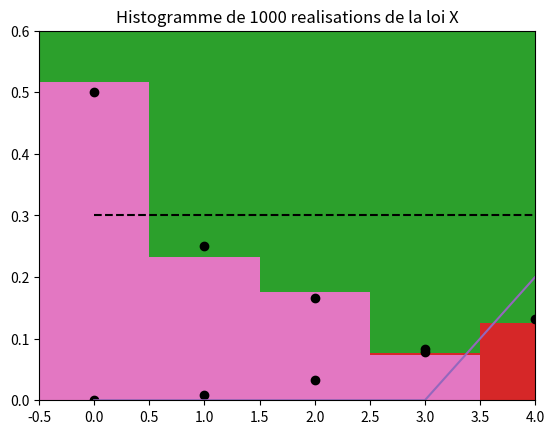

The matplotlib source for this figure:
#!/usr/bin/env python
# coding: utf-8

# [redacted]

# In[1]:


from random import random
import matplotlib.pyplot as plt 


# # 1 Loi uniforme

# In[2]:


#Question 1

print("Simulation d'une variable aleatoire uniforme sur [0,1] :", random())
#random loi uniform sur [0,1]


### Fonction qui Simule une variable aleatoire uniforme sur [a,b]
def unif1(a,b):
    return a+(b-a)*random()

#Test 
print("Une variable uniforme sur [2,3]: ", unif1(4,5) )
print("Une variable uniforme sur [12,55]: ",unif1(25,28))
print("Une variable uniforme sur [102,130]: ",unif1(102,130))


# In[3]:


#Question 2 

#Fonction qui renvoie une variable uniforme sur l'ensemble {0,1,...,N-1}
def unif2(N):
    return int(N*random())

#Test 
print("Une variable uniforme sur [0,5]: ", unif2(6))
print("Une variable uniforme sur [0,3]: ", unif2(2))


# In[4]:


#Question 3

#Fonction qui renvoie l'histogramme de k réalisations 
# d’une variable aléatoire uniforme sur {0, . . . , N − 1}  aveec N= 30 et k= 100,1000 et 10000
def hist_unif(N,k):
    plt.hist([unif2(N) for j in range(k)], bins=30, range=(-0.5,29.5))
    plt.title(str(k)+" réalisations d'une variable uniforme sur {0,1,...,29}")
    plt.axis([-0.5,29.5,0,k*0.1])
    plt.show()

#Test 
N = 30    
hist_unif(N,100)
hist_unif(N,1000)
hist_unif(N,10000)


# # 2 Loi de Bernoulli, loi binomiale
# 

# In[5]:



#Question 4 
# Fonction qui simule une variable aléatoire de loi de Bernoulli de paramètre p
def bernoulli(p):
    if unif1(0,1)<p:  #random() loi uniforme U[0,1]
        return 1
    else:
        return 0
    
#Test
print("1 variable de Bernoulli de parametre 0.5: ", bernoulli(0.5))
print("1 variable de Bernoulli de parametre 0.7: ", bernoulli(0.7))
print("1 variable de Bernoulli de parametre 0.4: ", bernoulli(0.4))


# In[6]:


#Question 5 
# Fonction qui eenvoie une realisation d'une variable aleatoire de loi binomiale de parametres n et p
# c'est la somme de n variables (independantes) de loi de Bernoulli de parametre p
def binomiale(n,p):
    return sum([bernoulli(p) for i in range(n)] )

#Test
print("1 variable binomiale de parametre (10,0.5): ", binomiale(10,0.5))
print("1 variable binomiale de parametre (5,0.7): ", binomiale(5,0.7))


# In[7]:


#Question 6 
# fct qui affiche l'histogramme de N simulations de variables aléatoires de loi binomiale de paramètres n et p
# et superposition avec le graphe des valeurs théoriques

def hist_bin(n,p,N):
    proba_theorique = [1] * (n+1)
    for k in range(n+1):
        proba_theorique[k] *= (p ** k) * ((1-p)**(n-k))
        prod = 1
        for q in range(k):
            prod *=  (n-q) / (q+1.)
        proba_theorique[k] *= prod
    plt.hist([binomiale(n,p) for i in range(N)], density=True, bins=31, range=(-0.5,30.5))
    plt.plot(proba_theorique, 'ko') 
    plt.axis([-0.5,20.5,0,0.2])
    plt.title("Histogramme de %d simulations d'une\nloi binomiale(%d, %.2f) et ses valeurs theoriques" % (N,n,p))
    plt.show()
    
#Test
hist_bin(30,0.2,10000)


# In[8]:


#Question 7
#7. Pour une valeur de p fixée, simuler la suite de variables aléatoires (Yn/n)n∈N, où Yn  suit une loi binomiale n et p
# c'est la (loi des Grand nombres tp suivants)

def lgn_pern(n,p):
    X_n = [bernoulli(p) for i in range(n)]
    Y_n_n = [sum(X_n[:i])/float(i) for i in range(1,n+1)] 
    plt.plot(Y_n_n)
    plt.plot([0,n],[p, p], '--k')
    plt.axis([0,n,0,1])
    plt.title("Observation d'une convergence de 1/n*sum X_i vers p, pour\ndes Bernoulli(%.2f), avec n=%d" % (p,n))
    plt.show()

#test 
lgn_pern(1000,0.3)
lgn_pern(1000,0.7)


# # 3 Loi arbitraire

# In[9]:


#Question 9
#Fonction qui Simule une variable aleatoire X a valeurs dans {0,1,2,3}, avec le probabilites suivantes :
#p(x=0) = 1/2 =p_0;   p(x=1)= 1/4=p_1   ;   p(x=2)= 1/6=p_2   ;   p(x=3)= 1/12=p_3

def X():
    U = unif1(0,1)
    if U<1./2:
        return 0
    elif U<1./2 + 1./4:
        return 1
    elif U<1./2 + 1./4 + 1./6:
        return 2
    else:
        return 3
    

#test
for i in range(10):
    print("une simulation de la variable X :", X())


# In[10]:


# Question 10 

#Fonction qui renvoie un histogramme de 1000 simulations de X 

def hist_x(X):
    plt.hist([X() for k in range(1000)], bins=4, range=(-0.5,3.5), density=True)
    plt.plot([0,1,2,3], [1./2, 1./4, 1./6, 1./12], 'ko')
    plt.axis([-0.5,4,0,0.6])
    plt.title("Histogramme de 1000 realisations de la loi X")
    plt.show()
    
hist_x(X)  


# In[11]:


# Question 11
##### Question 11 #####
#Fonction qui renvoie P(Z=k) = p_k   et p_k sera un vecteur (p_0,...,p_{N-1}) (p_N est calculee) en entrée de la fonction
#Ce vecteur doit etre positif, et la somme de ses coefficients inferieure a 1.
def Z(pk):
    if  sum(pk)>1 or min(pk)<0 :
        print("pk n'est pas une probabilite")
        return
    x = unif1(0,1)
    somme = 0
    for i in range(len(pk)):
        somme += pk[i]
        if x<somme:
            return i
    return len(pk)

pk = [1./2, 1./4, 1./6] # Ont reprend X de la question précédente
#test
for i in range(10):
    print("une simulation de la variable X :", Z(pk))
     

